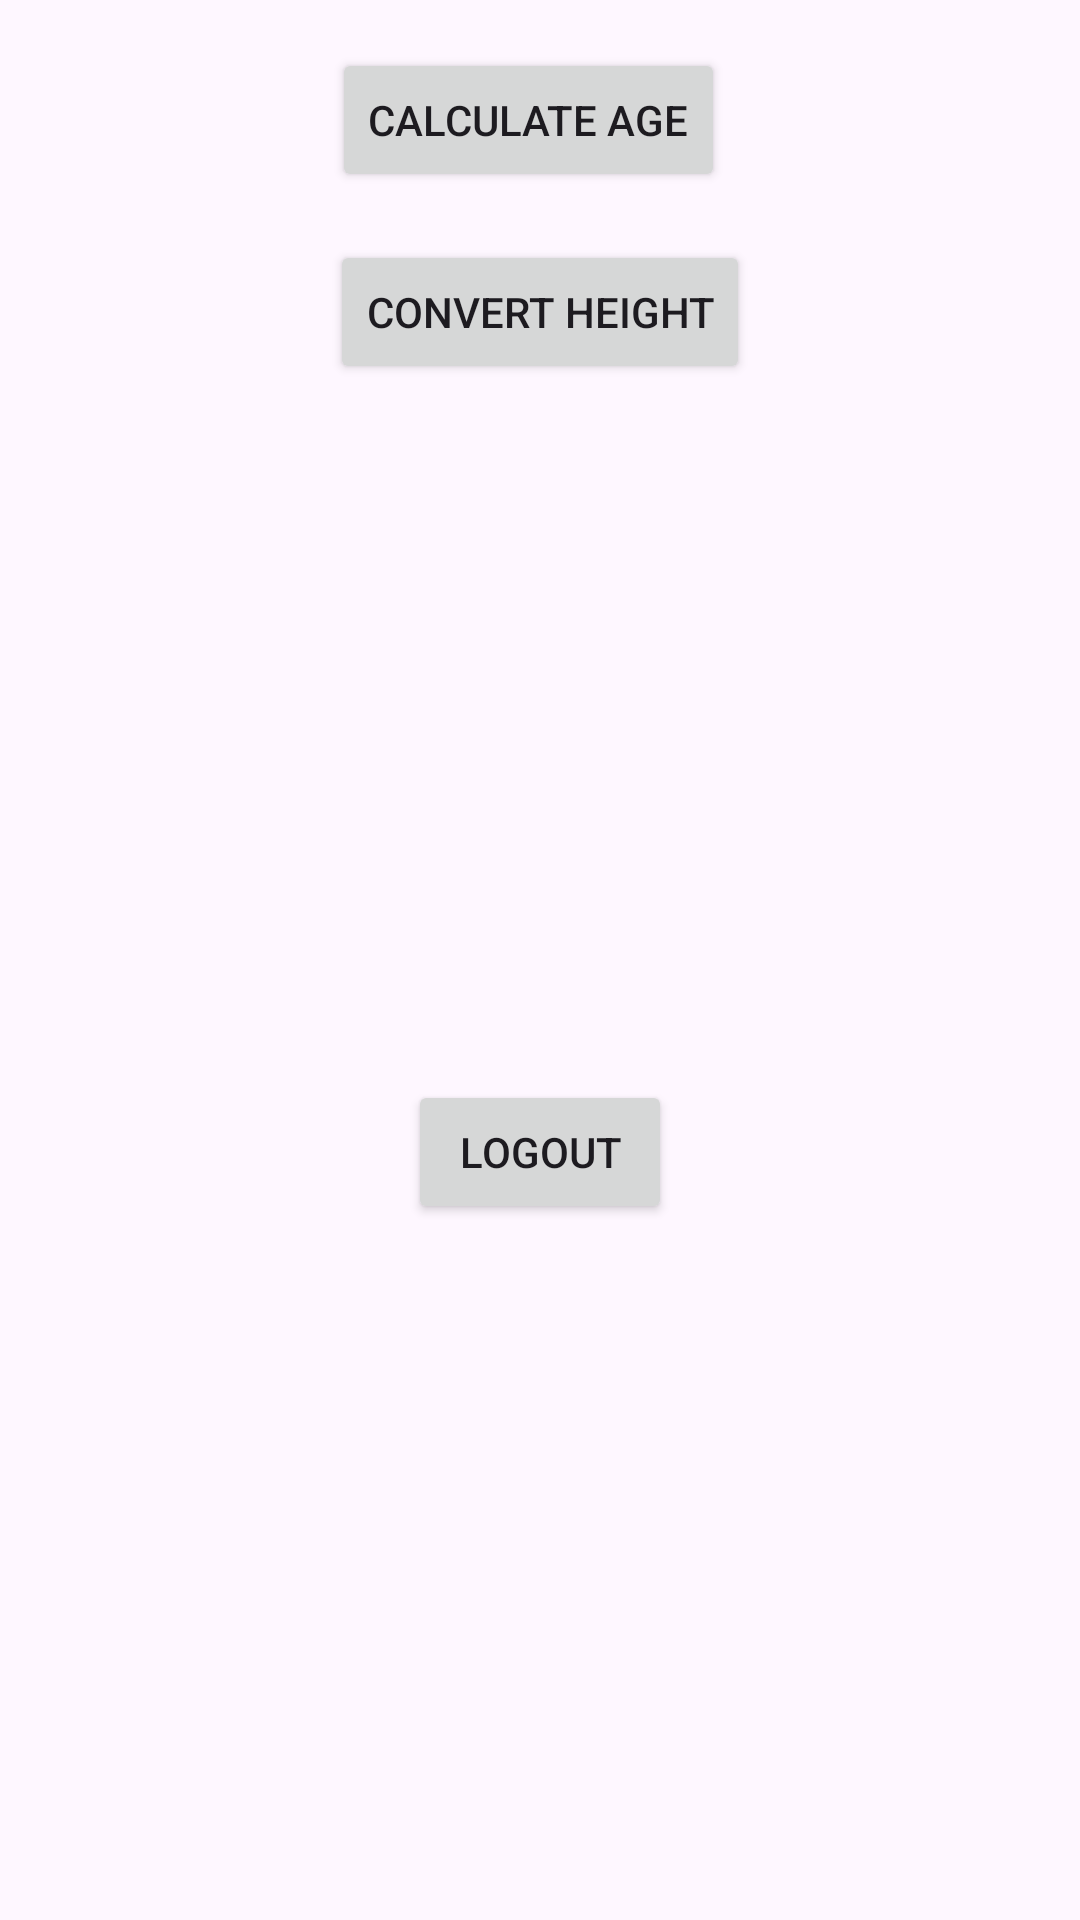

Android layout source for this screen:
<!-- AndroidManifest.xml: application theme Theme.FitRecipe -->
<!-- res/layout/activity_settings.xml -->
<?xml version="1.0" encoding="utf-8"?>
<androidx.constraintlayout.widget.ConstraintLayout
    xmlns:android="http://schemas.android.com/apk/res/android"
    xmlns:app="http://schemas.android.com/apk/res-auto"
    xmlns:tools="http://schemas.android.com/tools"
    android:layout_width="match_parent"
    android:layout_height="match_parent"
    android:background="@drawable/profilebkg"
    tools:context=".settings">

    
    <Button
        android:id="@+id/calculateAgeButton"
        android:layout_width="wrap_content"
        android:layout_height="wrap_content"
        android:layout_marginTop="16dp"
        android:layout_marginEnd="8dp"
        android:text="Calculate Age"
        app:layout_constraintTop_toTopOf="parent"
        app:layout_constraintStart_toStartOf="parent"
        app:layout_constraintEnd_toEndOf="parent"
        app:layout_constraintHorizontal_bias="0.5"
        app:layout_constraintVertical_bias="0.2"/>

    
    <Button
        android:id="@+id/convertHeightButton"
        android:layout_width="wrap_content"
        android:layout_height="wrap_content"
        android:layout_marginTop="16dp"
        android:text="Convert Height"
        app:layout_constraintTop_toBottomOf="@+id/calculateAgeButton"
        app:layout_constraintStart_toStartOf="parent"
        app:layout_constraintEnd_toEndOf="parent"
        app:layout_constraintHorizontal_bias="0.5"
        app:layout_constraintVertical_bias="0.1"/>

    
    <Button
        android:id="@+id/logoutButton"
        android:layout_width="wrap_content"
        android:layout_height="wrap_content"
        android:layout_marginTop="16dp"
        android:layout_marginBottom="16dp"
        android:text="Logout"
        app:layout_constraintTop_toBottomOf="@+id/convertHeightButton"
        app:layout_constraintStart_toStartOf="parent"
        app:layout_constraintEnd_toEndOf="parent"
        app:layout_constraintBottom_toBottomOf="parent"
        app:layout_constraintHorizontal_bias="0.5"
        app:layout_constraintVertical_bias="0.5"/>

    

</androidx.constraintlayout.widget.ConstraintLayout>
<!-- resources referenced by this layout -->
<resources>
  <style name="Theme.FitRecipe" parent="Base.Theme.FitRecipe" />
  <style name="Base.Theme.FitRecipe" parent="Theme.Material3.DayNight.NoActionBar">
          
  
           <item name="colorPrimary">@color/my_primary</item>
          <item name="colorPrimaryVariant">@color/my_primary</item>
          <item name="colorOnPrimary">@color/white</item>
          <item name="colorSecondary">@color/purple_500</item>
          <item name="colorOnSecondary">@color/purple_500</item>
          <item name="colorSecondaryVariant">@color/purple_500</item>
          <item name="android:statusBarColor">?attr/colorPrimaryVariant</item>
  
      </style>
  <color name="my_primary">#00897B</color>
  <color name="white">#FFFFFFFF</color>
  <color name="purple_500">#FF6200EE</color>
</resources>
